4-way image classification set "dataset" from GitHub (andarouler/ai-lab-assignment); label vocabulary: artistic rainy, artistic sunny, realistic rainy, realistic sunny.

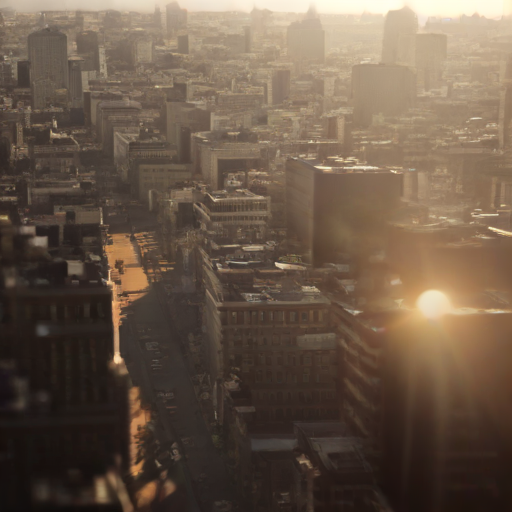
Label: realistic sunny

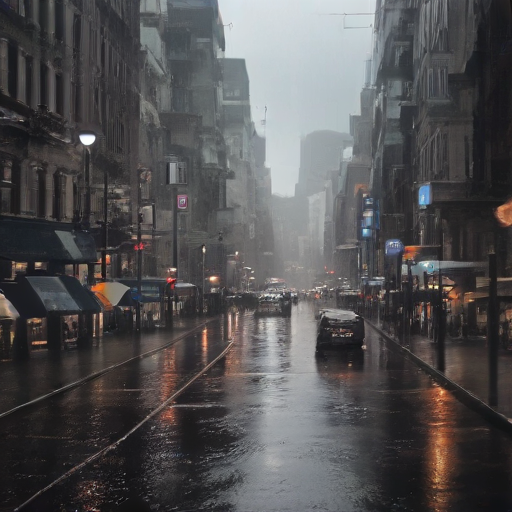
Label: realistic rainy

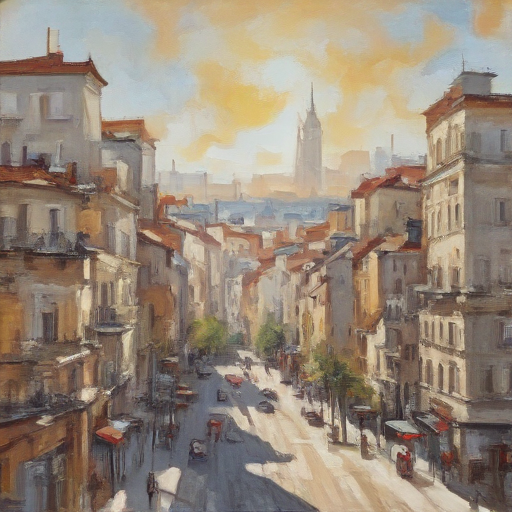
Label: artistic sunny

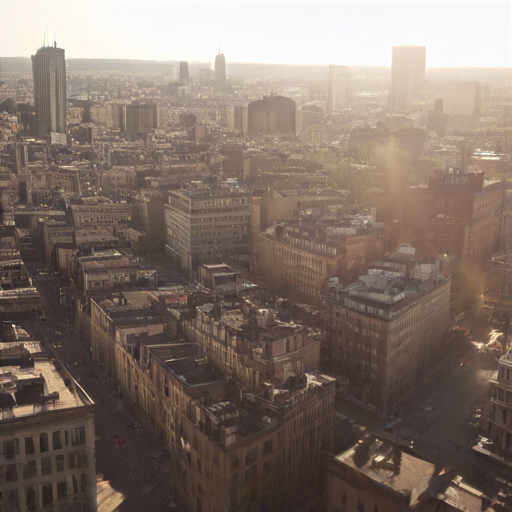
Label: realistic sunny

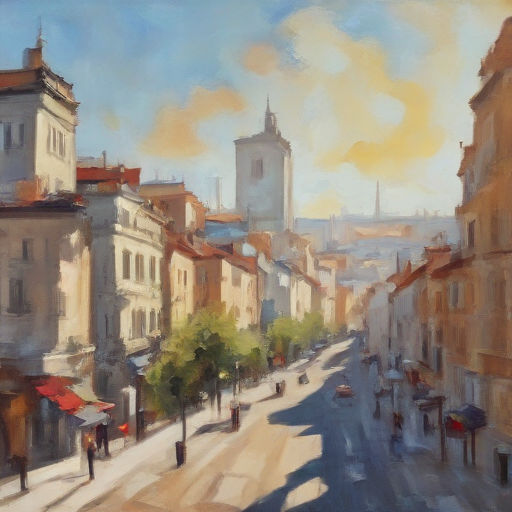
Label: artistic sunny

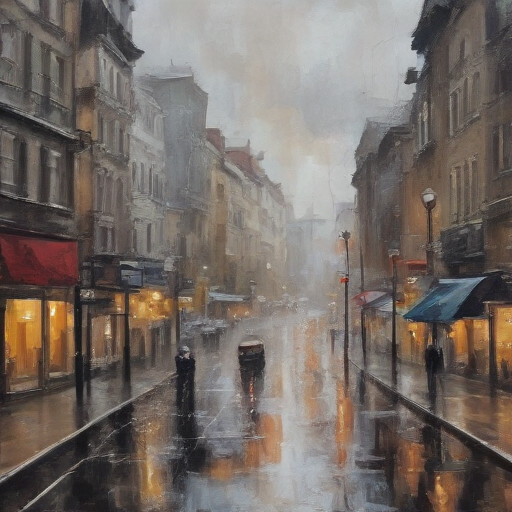
Label: artistic rainy
